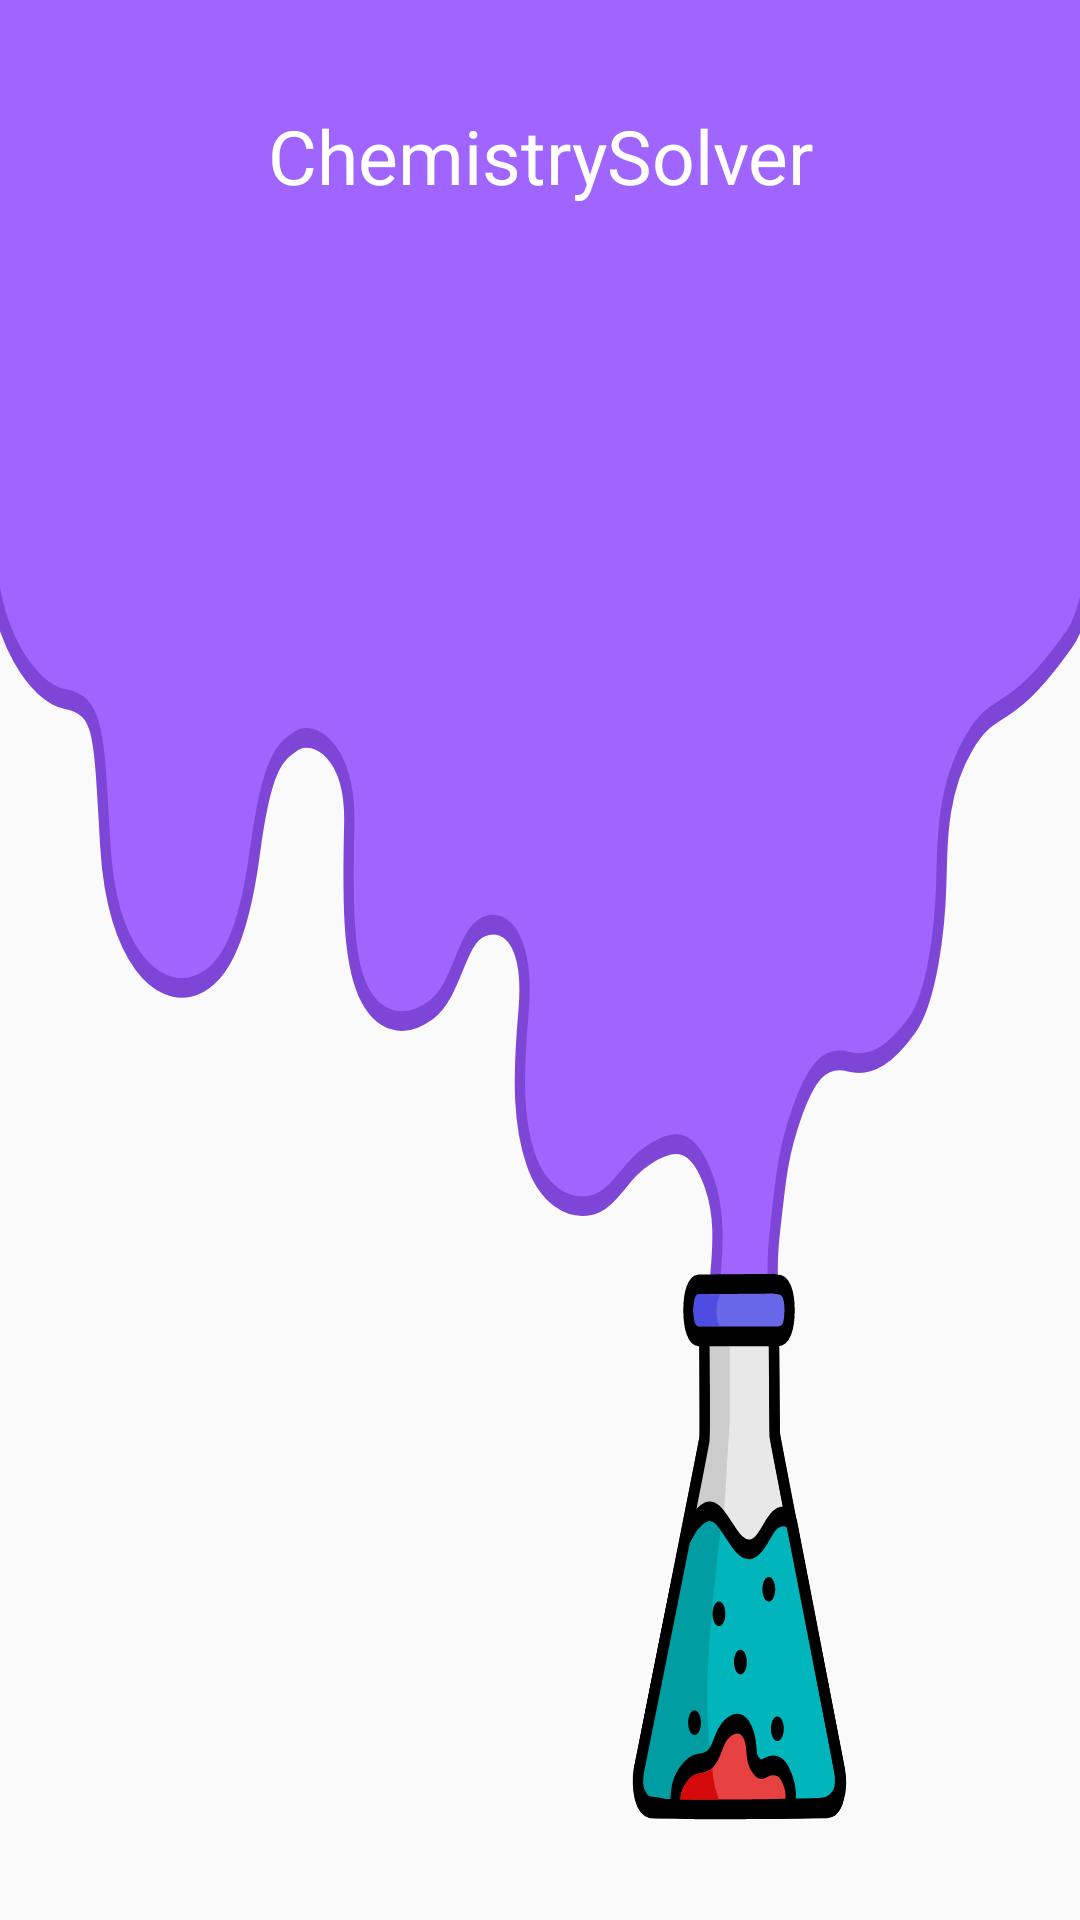

This screen was rendered from an Android layout file. Write that file and the resources it references.
<!-- AndroidManifest.xml: application theme AppTheme -->
<!-- res/layout/nav_header_main.xml -->
<?xml version="1.0" encoding="utf-8"?>
<RelativeLayout xmlns:android="http://schemas.android.com/apk/res/android"
    xmlns:app="http://schemas.android.com/apk/res-auto"
    android:layout_width="match_parent"
    android:layout_height="wrap_content"
    android:orientation="vertical"
    android:background="@drawable/nav_bar_background">

    <TextView
        android:id="@+id/chemistrysolver"
        android:layout_width="match_parent"
        android:layout_height="wrap_content"
        android:layout_alignParentStart="true"
        android:layout_alignParentTop="true"
        android:gravity="center"
        android:text="ChemistrySolver"
        android:textSize="25dp"
        android:layout_marginTop="35dp"
        android:textColor="#fff"/>

</RelativeLayout>
<!-- resources referenced by this layout -->
<resources>
  <!-- drawable nav_bar_background: vector/xml drawable (drawable, 14875 chars, omitted) -->
  <style name="AppTheme" parent="Theme.AppCompat.Light.DarkActionBar">
          
          <item name="colorPrimary">@color/colorPrimary</item>
          <item name="colorPrimaryDark">@color/colorPrimaryDark</item>
          <item name="colorAccent">@color/colorAccent</item>
      </style>
  <color name="colorPrimary">#A064FF</color>
  <color name="colorPrimaryDark">#904aff</color>
  <color name="colorAccent">#efefef</color>
</resources>
